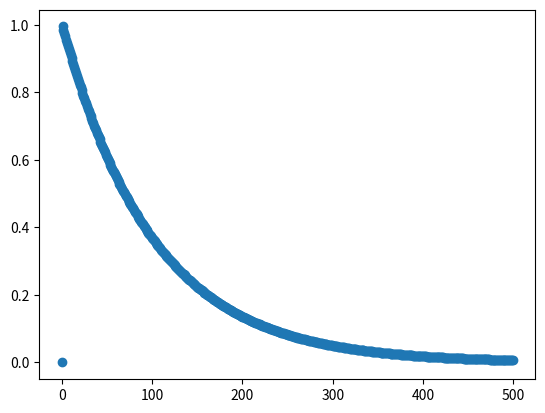

Recreate this plot in Python.
import numpy as np
import networkx as nx
import random 
import time
import matplotlib.pyplot as plt
import sympy as sp
import sympy as sp
from sympy.abc import a,x,y


def er_graph_generator(node_number=100, link_probability=0.06,seed=None, directed=False):
	# this function returns a ER random graph with input node number and edge link probability.
	# "seed" parameter is the random seed.Fixing it will let your graph fixed every time you run the function.
	# this funtion calls a networkx funtion "nx.erdos_renyi_graph()"
	er_graph = nx.erdos_renyi_graph(node_number, link_probability, seed, directed)
	weighted_er_graph = nx.Graph()
	for edge in er_graph.edges():
		weighted_er_graph.add_edge(edge[0],edge[1],weight=1)
	node_number = len(weighted_er_graph.nodes())
	edge_number = len(weighted_er_graph.edges())
	return weighted_er_graph,node_number,edge_number

def DAT_generator(graph_topology,wtd_array,diffusive_source):
	# This function returns the node arrival times of the (topology,waiting time distribution) by sampling from a gauss distribution.
	# DAT is a dict{node:time}.DAT_PATH is a dict{node:[node1,node1,node]}
	length = len(graph_topology.edges())
	i = 0
	for edge in graph_topology.edges(data=True):
		graph_topology[edge[0]][edge[1]]["weight"] = wtd_array[i]
		i += 1
	#print(graph_topology.edges(data=True))
	DAT_PATH = nx.shortest_path(graph_topology, source=diffusive_source, weight="weight")
	DAT = nx.shortest_path_length(graph_topology, source=diffusive_source, weight="weight")
	return DAT, DAT_PATH


def dats_generator(graph_topology,dat_number=1,seed=True):
	# This function returns the list of DATs.
	# dat_number is the number of DAT that you want.
	# You can set seed=True if you want the dats is always fixed whenever you run the sampling code.
	# If you want to change the distribution of waiting times(WTD). You can change the function used in the codes.
	#	|-->"wtd_array = np.random.normal(5, 1, length)"<--|
	length = len(graph_topology.edges())
	dat = []
	dat_path = []
	for i in range(dat_number):
		if seed == True:
			np.random.seed(i)
		diffusive_source = np.random.randint(100)
		# WTD can be changed here.
		wtd_array = np.random.normal(5, 1, length)

		dat_temp,dat_path_temp = DAT_generator(graph_topology,wtd_array,diffusive_source)
		dat.append(dat_temp)
		dat_path.append(dat_path_temp)
		#print(dat_path_temp)
	return dat, dat_path


def draw_diffusion_tree(diffusive_arrival_times, type=0):
	Diffusion_Tree = nx.DiGraph()
	for node, value in diffusive_arrival_times.items():
		for i in range(0, len(value) - 1):
			Diffusion_Tree.add_weighted_edges_from([[value[i], value[i + 1], 0]])
	if type == 0:
		pos = nx.spring_layout(Diffusion_Tree)
	if type == 1:
		pos = nx.random_layout(Diffusion_Tree)
	if type == 2:
		pos = nx.shell_layout(Diffusion_Tree)
	plt.subplot(133)
	nx.draw_networkx(Diffusion_Tree, pos, with_labels=True, node_color='blue', node_size=4)  # 按参数构图
	return Diffusion_Tree


def mcmc_algorithm_with_gibbs_sampling(discrete_wtd,dats):
	burn_in = 10
	max_lag = 10
	M_sample_size = 30
	graph_samples = list()
	survival_func = pdf2sf(discrete_wtd)
	hazard_func = discrete_wtd / survival_func
	lambda_dict_list = [{} for i in range(len(dats))]
	graph = nx.Graph(directed=True)
	iteration = 0
	graph_sample_number = 0
	lag = 0
	while graph_sample_number < 30:
		iteration += 1
		for edge in edges:
			if edge in graph.edges():
				pass
			else:
				pass
		if iteration > burn_in:
			lag += 1
		if lag == max_lag:
			graph_samples.append(nx.Graph(graph))
			lag = 0

	return graph_samples


def pdf2sf():
	pass


def continuous_exp_distribution2discrete(delta,l_t,miu=1):
	discrete_wtd = list()
	discrete_mass = list()
	discrete_wtd.append(0)
	discrete_mass.append(0)
	left = float(0)
	right = float(delta)
	for i in range(1, int(l_t/delta)):
		temp = sp.integrate(sp.exp(-miu*x), (x,left,right))
		discrete_mass.append(temp)
		discrete_wtd.append(discrete_mass[i] / delta)
		left = right
		right += delta
	# if there is something needed, it must be the normalization step, which makes the sum of discrete_mass equals to 1.

	# discrete_wtd is a list of the discrete point of WTD.for example, list[1] = exp(delta), list[n] = exp(delta * n)
	# discrete_mass is the list of mass of each small section.
	return discrete_wtd, discrete_mass


def scatter_wtd(discrete_wtd):
	plt.scatter([i for i in range(len(discrete_wtd))],discrete_wtd)
	plt.show()


er_graph, node_number, edge_number = er_graph_generator(100,0.06,seed=0,directed=False)

dats,dat_path = dats_generator(er_graph,dat_number=1,seed=True)

discrete_wtd,discrete_mass = continuous_exp_distribution2discrete(0.01,5)
scatter_wtd(discrete_wtd)
